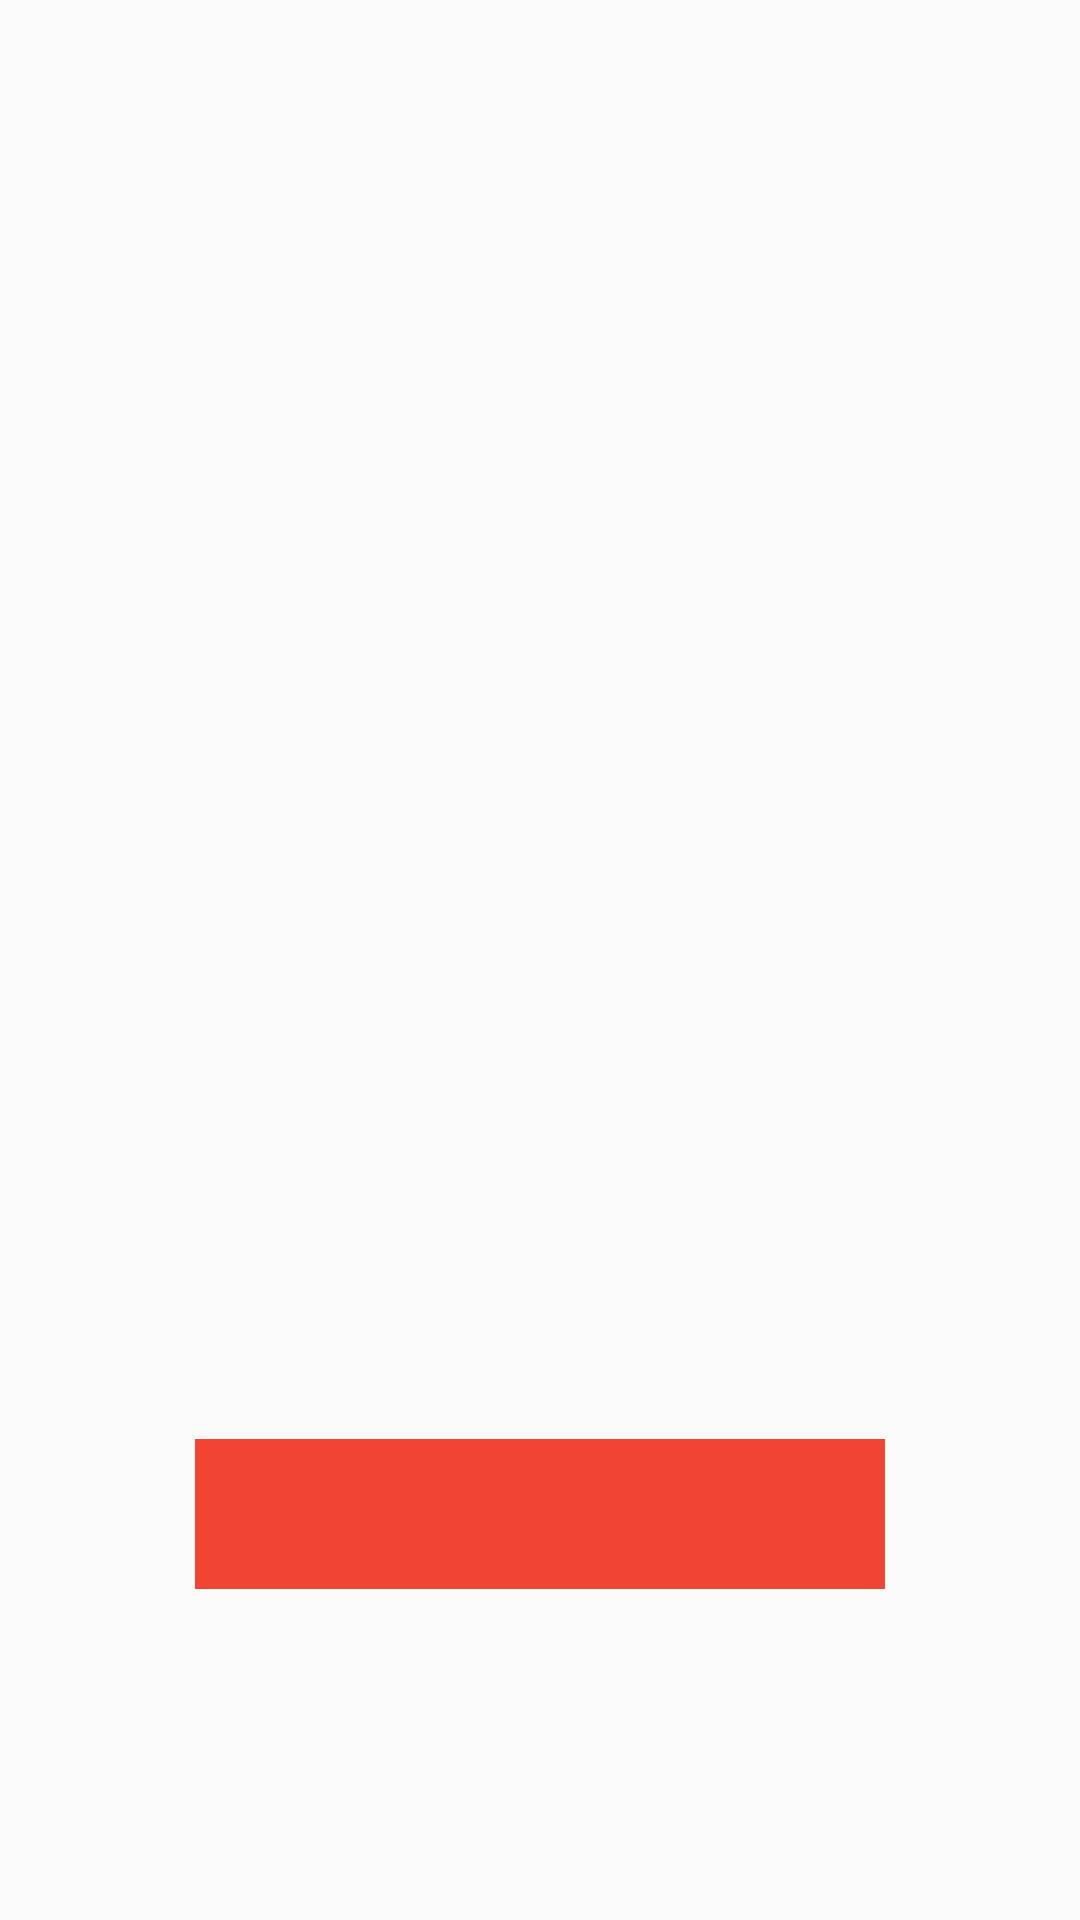

Android layout source for this screen:
<!-- AndroidManifest.xml: application theme AppTheme -->
<!-- res/layout/start_activity.xml -->
<?xml version="1.0" encoding="utf-8"?>
<RelativeLayout xmlns:android="http://schemas.android.com/apk/res/android"
    android:layout_width="fill_parent"
    android:layout_height="fill_parent"
    >

    <LinearLayout
        android:orientation="vertical"
        android:layout_width="fill_parent"
        android:layout_height="fill_parent"
        android:id = "@+id/start_back"
        android:background="@drawable/startactiviyt">

        <TextView
            android:layout_width="wrap_content"
            android:layout_height="wrap_content"
            android:id="@+id/textView4"
            android:layout_centerHorizontal="true"
            android:layout_marginTop="400dp"
            android:layout_gravity="center_horizontal"
            android:textColor="#ffffffff" />

        <TextView
            android:layout_width="wrap_content"
            android:layout_height="wrap_content"
            android:id="@+id/textView12"
            android:layout_gravity="center_horizontal"
            android:textColor="#ffffffff"
            android:layout_marginTop="13dp"
            android:textSize="13dp" />

        <ImageButton
            android:layout_width="230dp"
            android:layout_height="50dp"
            android:id="@+id/imageButton2"
            android:layout_gravity="center_horizontal"
            android:layout_marginTop="30dp"
            android:background="#ffef4532" />


    </LinearLayout>
</RelativeLayout>
<!-- resources referenced by this layout -->
<resources>
  <style name="AppTheme" parent="Theme.AppCompat.Light.DarkActionBar">
          <item name="android:actionBarStyle">@style/MyActionBar</item>
      </style>
  <style name="MyActionBar" parent="@android:Widget.Holo.Light.ActionBar.Solid.Inverse">
          <item name="android:background">@drawable/menubar</item>
      </style>
  <!-- drawable menubar: png bitmap (drawable-xxxhdpi, 4324 bytes) -->
</resources>
